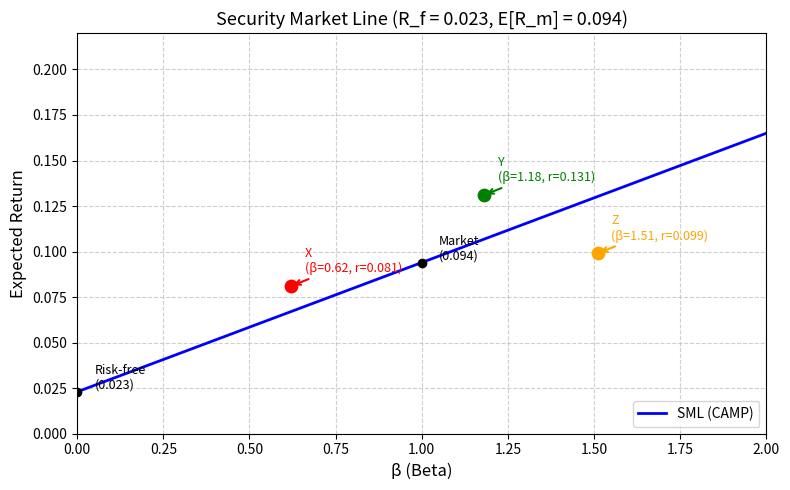

Recreate this plot in Python.
import matplotlib
matplotlib.use('Agg')  # 非交互式后端，便于无图形界面环境保存图片
import matplotlib.pyplot as plt
import numpy as np

# ========== 可调参数 ==========
R_F = 0.023        # 无风险利率 (2.3%)
E_R_M = 0.094      # 市场期望收益 (9.4%)
# ============================

# 三只股票的数据：名称，beta，实际收益
stocks = [
    ("X", 0.62, 0.081),
    ("Y", 1.18, 0.131),
    ("Z", 1.51, 0.099),
]

# ---------- 计算 SML ----------
market_risk_premium = E_R_M - R_F          # 市场风险溢价，即 SML 斜率
sml_slope = market_risk_premium            # SML 的斜率

# 生成 beta 取值（0 到 2）
beta_vals = np.linspace(0, 2, 100)
sml_vals = R_F + sml_slope * beta_vals     # SML 收益率

# beta = 1.27 处的 CAPM 期望收益
target_beta = 1.27
er_at_beta_127 = R_F + sml_slope * target_beta

# ---------- 绘图 ----------
fig, ax = plt.subplots(figsize=(8, 5))

# 绘制 SML
ax.plot(beta_vals, sml_vals, 'b-', label='SML (CAMP)', linewidth=2)

# 标出无风险利率与市场组合
ax.scatter(0, R_F, color='black', zorder=5)
ax.text(0.05, R_F, f'Risk-free\n({R_F:.3f})', fontsize=9, verticalalignment='bottom')
ax.scatter(1, E_R_M, color='black', zorder=5)
ax.text(1.05, E_R_M, f'Market\n({E_R_M:.3f})', fontsize=9, verticalalignment='bottom')

# 标出三只股票
colors = ['red', 'green', 'orange']
for (name, beta, ret), color in zip(stocks, colors):
    ax.scatter(beta, ret, color=color, s=80, zorder=5)
    ax.annotate(f'{name}\n(β={beta}, r={ret:.3f})',
                (beta, ret),
                textcoords="offset points",
                xytext=(10, 10),
                fontsize=9,
                color=color,
                arrowprops=dict(arrowstyle='->', color=color, lw=1.5))

# 图形修饰
ax.set_xlabel('β (Beta)', fontsize=12)
ax.set_ylabel('Expected Return', fontsize=12)
ax.set_title(f'Security Market Line (R_f = {R_F:.3f}, E[R_m] = {E_R_M:.3f})', fontsize=13)
ax.grid(True, linestyle='--', alpha=0.6)
ax.legend(loc='lower right')
ax.set_xlim(0, 2)
ax.set_ylim(0, 0.22)  # 留出上方空间显示标注

plt.tight_layout()

# 保存图片
figure_path = 'sml_plot.png'
fig.savefig(figure_path, dpi=150)
plt.close(fig)  # 释放内存

# ---------- 输出结果 ----------
result = {
    'sml_slope': sml_slope,
    'er_at_beta_127': er_at_beta_127,
    'figure_path': figure_path,
}

# 打印结果供教师查看
print("=== CAPM / SML 分析结果 ===")
print(f"SML 斜率 (市场风险溢价) : {sml_slope:.4f} ({sml_slope*100:.2f}%)")
print(f"β = 1.27 处的CAPM期望收益: {er_at_beta_127:.4f} ({er_at_beta_127*100:.2f}%)")
print(f"图形已保存至: {figure_path}")
print("\nresult 字典内容:")
print(result)
